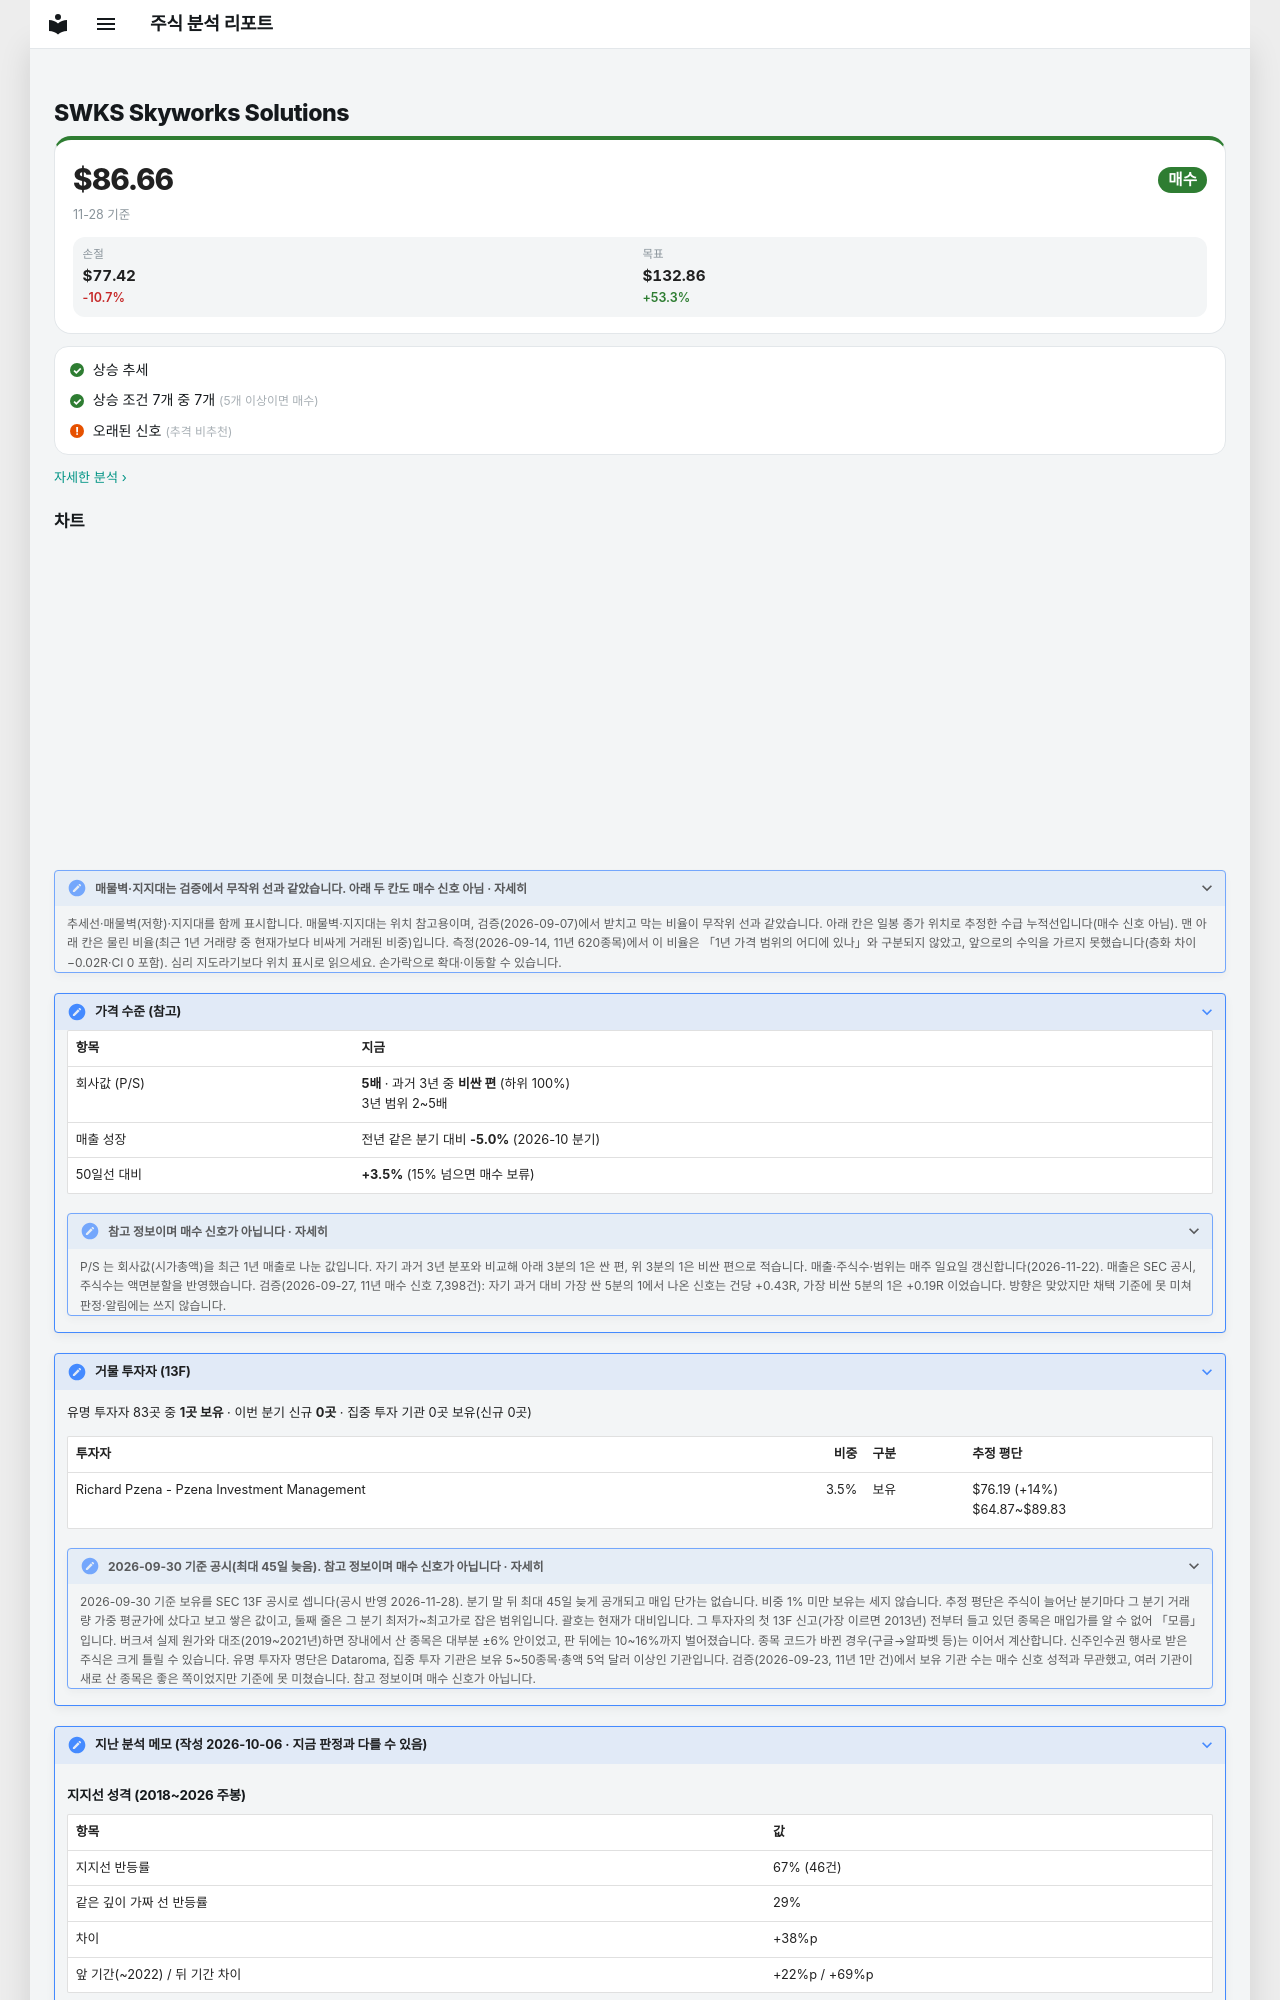

repository: soloandco/stock-reports · page: watchlist/SWKS/index.html · generator: mkdocs

---
type: watchlist
ticker: SWKS
market: NASDAQ
title: Skyworks Solutions 관찰 종목
created: 2026-10-06
updated: 2026-10-06
tags:
  - stock-agent
  - watchlist
  - SWKS
  - support-fit
status: watching
comments: true
---

# SWKS Skyworks Solutions

<div class="m-sum m-sum--buy"><div class="m-sum__top"><span class="m-sum__px">$86.66</span><span class="verdict verdict-buy">매수</span></div><div class="m-sum__sub">11-28 기준</div><div class="m-lv3"><div><span>손절</span><b>$77.42</b><em class="m-neg">-10.7%</em></div><div><span>목표</span><b>$132.86</b><em class="m-pos">+53.3%</em></div></div></div>

<div class="m-box m-checks"><div class="m-ck m-ck--ok"><i>✓</i><span>상승 추세</span></div><div class="m-ck m-ck--ok"><i>✓</i><span>상승 조건 7개 중 7개 <small>(5개 이상이면 매수)</small></span></div><div class="m-ck m-ck--warn"><i>!</i><span>오래된 신호 <small>(추격 비추천)</small></span></div></div>

<p class="m-more"><a href="../../snapshots/SWKS-2026-11-28/">자세한 분석 ›</a></p>
